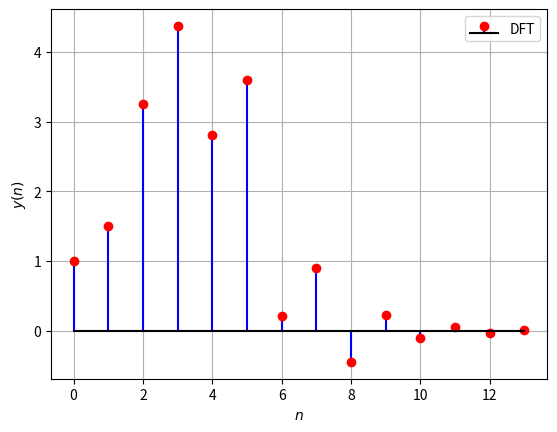

Python code for this plot:
import numpy as np
import matplotlib.pyplot as plt

N = 14
n = np.arange(N)
fn=(-1/2)**n

hn1=np.pad(fn, (0,2), 'constant', constant_values=(0))
hn2=np.pad(fn, (2,0), 'constant', constant_values=(0))
h = hn1+hn2 

xtemp=np.array([1.0,2.0,3.0,4.0,2.0,1.0])
x=np.pad(xtemp, (0,8), 'constant', constant_values=(0))

X = np.zeros(N) + 1j*np.zeros(N)
for k in range(0,N):
	for n in range(0,N):
		X[k]+=x[n]*np.exp(-1j*2*np.pi*n*k/N)  #Answer of 5.1
H = np.zeros(N) + 1j*np.zeros(N)
for k in range(0,N):
	for n in range(0,N):
		H[k]+=h[n]*np.exp(-1j*2*np.pi*n*k/N) #Answer of 5.1

Y = np.zeros(N) + 1j*np.zeros(N)
for k in range(0,N):
	Y[k] = X[k]*H[k]                 #Answer of 5.2

y = np.zeros(N) + 1j*np.zeros(N)
for k in range(0,N):
	for n in range(0,N):
		y[k]+=Y[n]*np.exp(1j*2*np.pi*n*k/N)   #Answer of 5.3

y = np.real(y)/N

plt.stem(range(0,N),y, linefmt='b-', markerfmt='ro', basefmt='k')
plt.xlabel('$n$')
plt.ylabel('$y(n)$')
plt.grid()
plt.legend(['DFT'])
plt.savefig('yn_DFT.png')
